Run: headless pygame with SDL's dummy video driver; simulated clock (each Clock.tick advances the game by its frame time, no real sleeping); random seed 0; keys injected as events and as key.get_pressed() state; no mouse input.
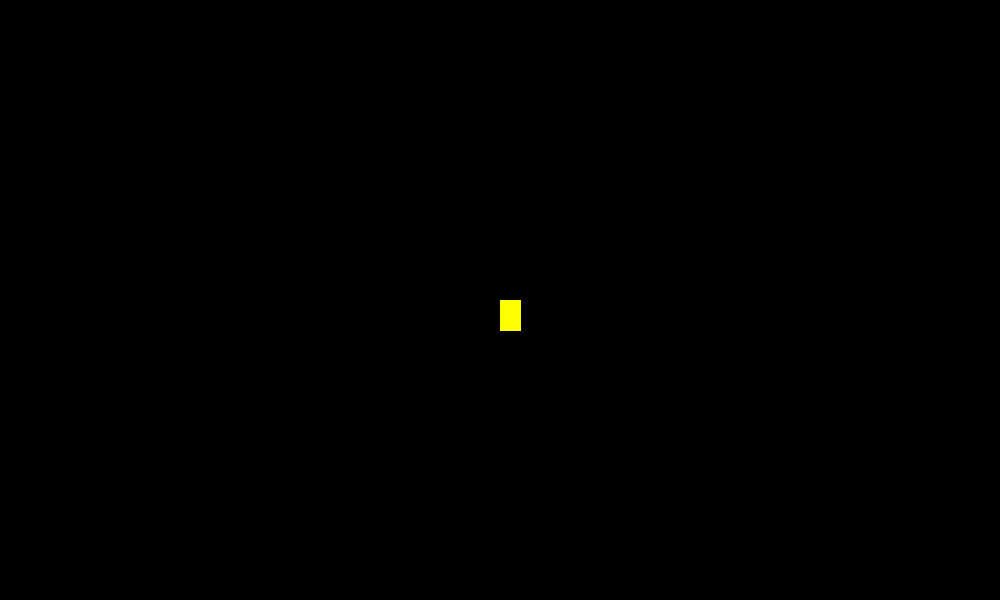
Frame 1 of 4 · flips 1–60 · no input
Frame 2 of 4 · flips 61–180 · tapped SPACE, RETURN · held RIGHT (→), D · screen unchanged from frame 1, image omitted
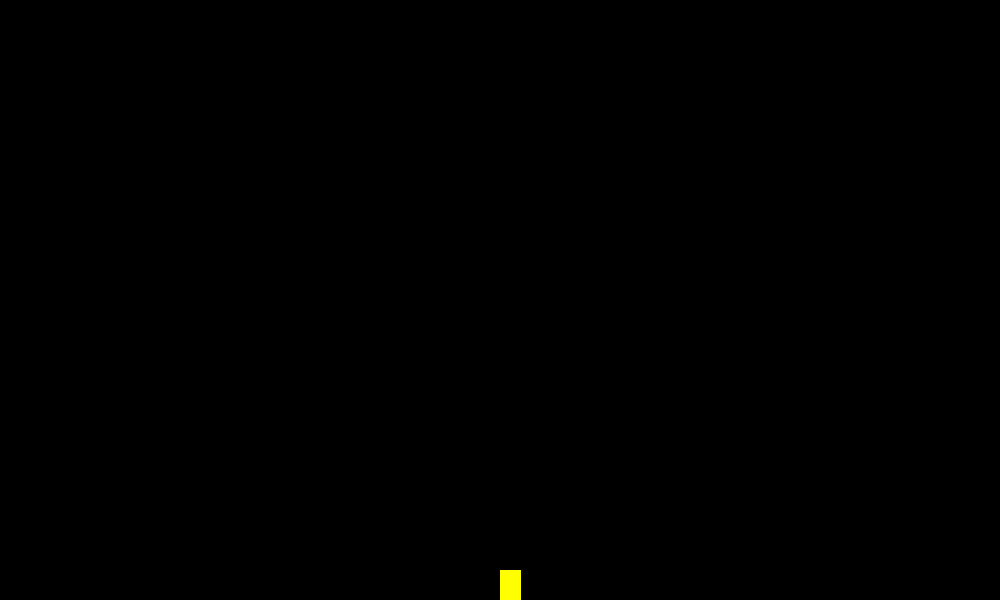
Frame 3 of 4 · flips 181–300 · held DOWN (↓), S
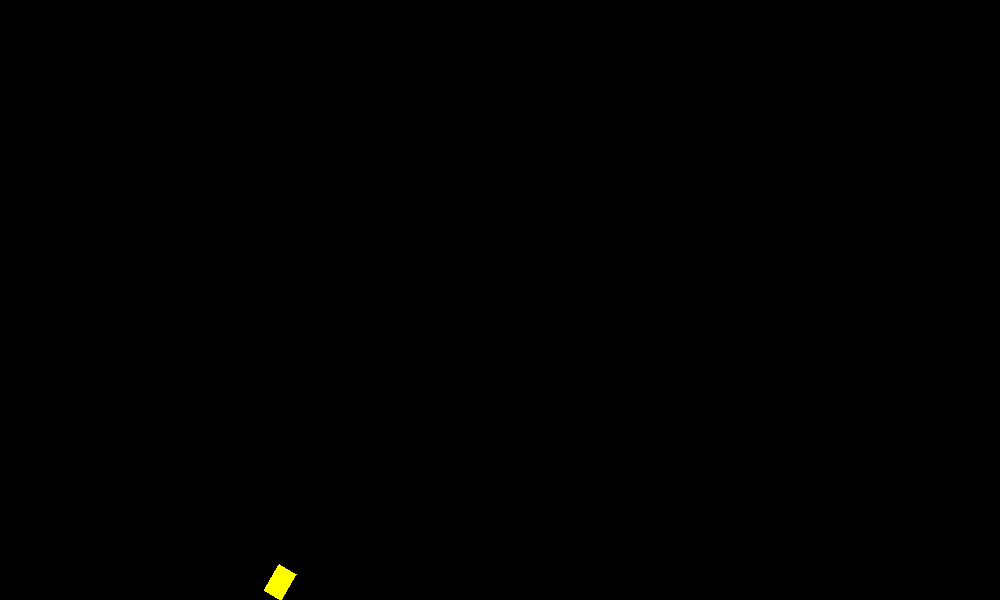
Frame 4 of 4 · flips 301–420 · held LEFT (←), A, UP (↑), W

The pygame program that drew these frames:

# This code was written by Aryan Kanak

import os
os.environ['PYGAME_HIDE_SUPPORT_PROMPT'] = "hide"
import pygame
import math

# initiate pygame
pygame.init()
# create window and clock
window_width = 1000
window_height = 600
gameDisplay = pygame.display.set_mode((window_width, window_height))
pygame.display.set_caption("Driving Simulator")
clock = pygame.time.Clock()


# car class
class Car:
    speed = 0.0
    angle = math.pi / 2.0

    def __init__(self, colour, x_pos, y_pos):
        self.colour = colour
        self.x_pos = float(x_pos)
        self.y_pos = float(y_pos)

    # change velocity of car
    def accelerate(self, acc, turn):
        self.speed += acc
        self.angle += math.radians(turn)

    # update car position
    def move(self):
        self.x_pos += self.speed * math.cos(self.angle)
        self.y_pos += self.speed * math.sin(self.angle)

    # display car
    def display(self):
        points = [
            (self.x_pos, self.y_pos),
            (self.x_pos + 20 * math.sin(self.angle), self.y_pos - 20 * math.cos(self.angle)),
            (self.x_pos + 20 * math.sin(self.angle) + 30 * math.cos(self.angle), self.y_pos - 20 * math.cos(self.angle) + 30 * math.sin(self.angle)),
            (self.x_pos + 30 * math.cos(self.angle), self.y_pos + 30 * math.sin(self.angle))
        ]
        pygame.draw.polygon(gameDisplay, self.colour, points)

# simulation loop
car = Car((255, 255, 0), 500, 300)
end = False
while not end:
    # poll for events
    for event in pygame.event.get():
        # close window
        if event.type == pygame.QUIT:
            end = True

    # get keys pressed
    keys_pressed = pygame.key.get_pressed()
    # turn car
    if car.speed != 0.0:
        if keys_pressed[pygame.K_LEFT]:
            car.accelerate(0.0, -5.0)
        elif keys_pressed[pygame.K_RIGHT]:
            car.accelerate(0.0, 5.0)
    # accelerate car
    if keys_pressed[pygame.K_UP]:
        car.accelerate(-0.5, 0.0)
    elif keys_pressed[pygame.K_DOWN]:
        car.accelerate(0.5, 0.0)
    # update car position
    car.move()

    # prevent car from exiting window
    if car.angle % (2 * math.pi) <= math.pi / 2.0:
        if car.x_pos < 0:
            car.x_pos = 0.0
            car.speed = 0.0
        elif car.x_pos > window_width - 20 * math.sin(car.angle) - 30 * math.cos(car.angle):
            car.x_pos = window_width - 20 * math.sin(car.angle) - 30 * math.cos(car.angle)
            car.speed = 0.0
        if car.y_pos < 20 * math.cos(car.angle):
            car.y_pos = 20 * math.cos(car.angle)
            car.speed = 0.0
        elif car.y_pos > window_height - 30 * math.sin(car.angle):
            car.y_pos = window_height - 30 * math.sin(car.angle)
            car.speed = 0.0
    elif car.angle % (2 * math.pi) <= math.pi:
        if car.x_pos < -30 * math.cos(car.angle):
            car.x_pos = -30 * math.cos(car.angle)
            car.speed = 0.0
        elif car.x_pos > window_width - 20 * math.sin(car.angle):
            car.x_pos = window_width - 20 * math.sin(car.angle)
            car.speed = 0.0
        if car.y_pos < 0:
            car.y_pos = 0.0
            car.speed = 0.0
        elif car.y_pos > window_height + 20 * math.cos(car.angle) - 30 * math.sin(car.angle):
            car.y_pos = window_height + 20 * math.cos(car.angle) - 30 * math.sin(car.angle)
            car.speed = 0.0
    elif car.angle % (2 * math.pi) <= 3.0 / 2.0 * math.pi:
        if car.x_pos < -20 * math.sin(car.angle) - 30 * math.cos(car.angle):
            car.x_pos = -20 * math.sin(car.angle) - 30 * math.cos(car.angle)
            car.speed = 0.0
        elif car.x_pos > window_width:
            car.x_pos = window_width
            car.speed = 0.0
        if car.y_pos < -30 * math.sin(car.angle):
            car.y_pos = -30 * math.sin(car.angle)
            car.speed = 0.0
        elif car.y_pos > window_height + 20 * math.cos(car.angle):
            car.y_pos = window_height + 20 * math.cos(car.angle)
            car.speed = 0.0
    else:
        if car.x_pos < -20 * math.sin(car.angle):
            car.x_pos = -20 * math.sin(car.angle)
            car.speed = 0.0
        elif car.x_pos > window_width - 30 * math.cos(car.angle):
            car.x_pos = window_width - 30 * math.cos(car.angle)
            car.speed = 0.0
        if car.y_pos < 20 * math.cos(car.angle) - 30 * math.sin(car.angle):
            car.y_pos = 20 * math.cos(car.angle) - 30 * math.sin(car.angle)
            car.speed = 0.0
        elif car.y_pos > window_height:
            car.y_pos = window_height
            car.speed = 0.0

    # draw car
    gameDisplay.fill((0, 0, 0))
    car.display()
    pygame.display.update()
    # tick clock
    clock.tick(30)
